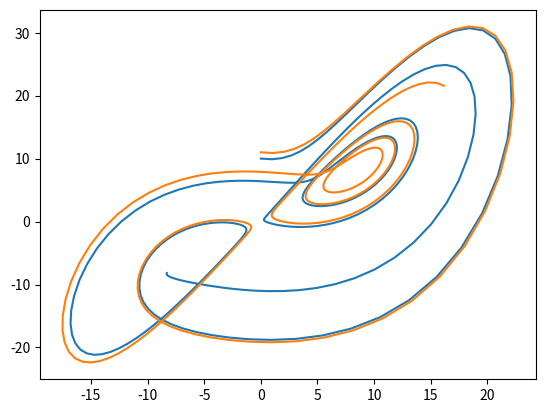

Write the Python code that produced this figure.
import matplotlib.pyplot as plt
import math

def graphfunction(xmin,xmax,xres,function,*args):
    "takes a given mathematical function and graphs it-how it works is not important"
    x,y = [],[]
    i=0
    while xmin+i*xres<=xmax:
        x.append(xmin+i*xres)
        y.append(function(x[i],*args))
        i+=1
    return [x,y]

def iterateX(xn,yn,zn,a,b,c,dt):
    "iterate for x"
    return xn+a*(yn-xn)*dt
def iterateY(xn,yn,zn,a,b,c,dt):
    "iterate for y"
    return yn+(-yn+b*xn-xn*zn)*dt
def iterateZ(xn,yn,zn,a,b,c,dt):
	return zn+(-c*zn+xn*yn)*dt
#HERE IS WHERE THE PROGRAM STARTS:

#iterate 400 times:
iterations = 400

#create our list of n integers and configure the axes:
n = list(range(0,iterations+1))
#plt.axis([0,len(n)-1,0,1])

#give it our initial variables:
x = [0]
y = [10]
z = [0]
dt = .01
a = 10
b = 28
c = 8/3

#for 100 iterations, find the next x and y by iterating:
for i in range(0,iterations):
    x.append(iterateX(x[i],y[i],z[i],a,b,c,dt))
    y.append(iterateY(x[i],y[i],z[i],a,b,c,dt))
    z.append(iterateZ(x[i],y[i],z[i],a,b,c,dt))

#plot the approximation:
plt.plot(x,y)

#reset variables
x = [0]
y = [11]
z = [0]
dt = .01
a = 10
b = 28
c = 8/3

#for 100 iterations, find the next x and y by iterating:
for i in range(0,iterations):
    x.append(iterateX(x[i],y[i],z[i],a,b,c,dt))
    y.append(iterateY(x[i],y[i],z[i],a,b,c,dt))
    z.append(iterateZ(x[i],y[i],z[i],a,b,c,dt))

#plot the approximation:
plt.plot(x,y)

plt.show()